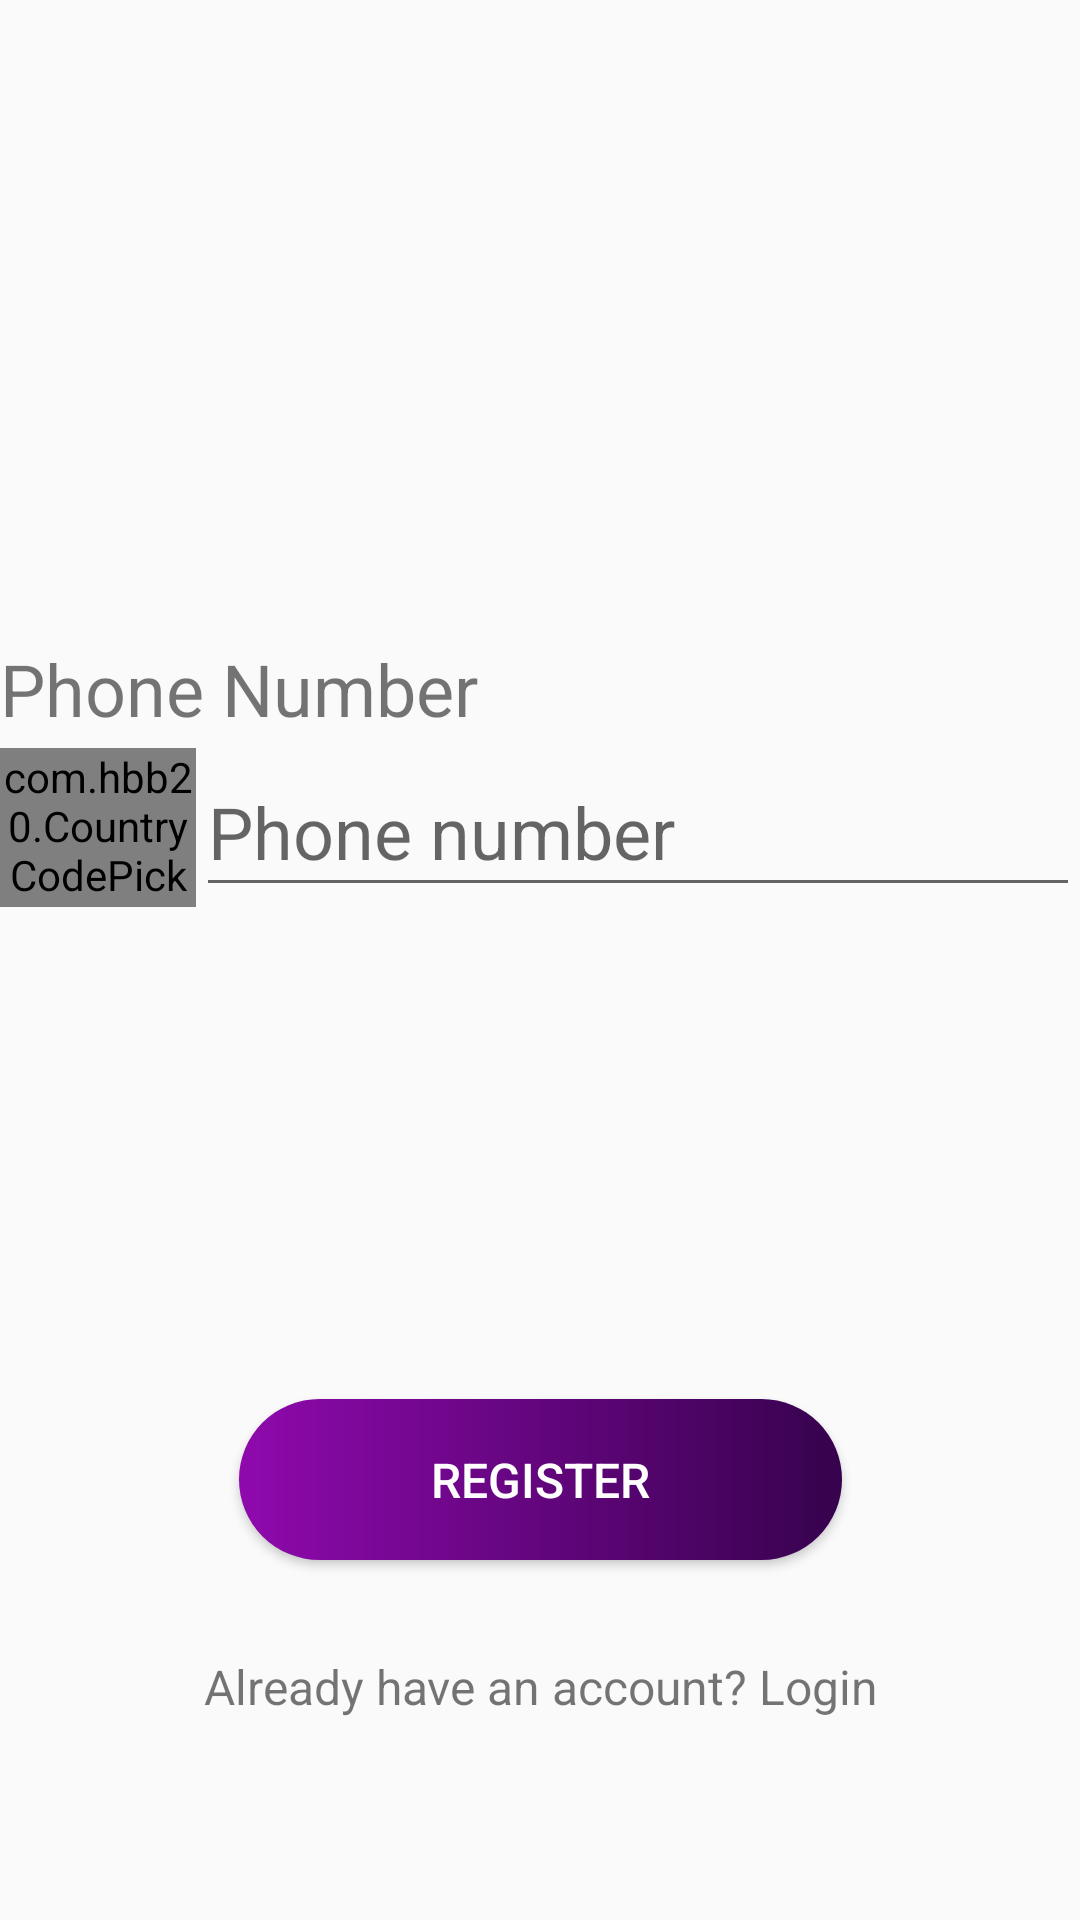

The Android layout XML behind this screen, and the referenced resources:
<!-- AndroidManifest.xml: application theme AppTheme -->
<!-- res/layout/activity_register.xml -->
<?xml version="1.0" encoding="utf-8"?>
<androidx.constraintlayout.widget.ConstraintLayout xmlns:android="http://schemas.android.com/apk/res/android"
    xmlns:app="http://schemas.android.com/apk/res-auto"
    xmlns:tools="http://schemas.android.com/tools"
    android:layout_width="match_parent"
    android:layout_height="match_parent"
    android:padding="@dimen/defaultPaddingMargin"
    tools:context=".ui.auth.RegisterActivity">


    <LinearLayout
        android:id="@+id/linearLayout3"
        android:layout_width="match_parent"
        android:layout_height="wrap_content"
        android:orientation="horizontal"
        app:layout_constraintBottom_toBottomOf="parent"
        app:layout_constraintEnd_toEndOf="parent"
        app:layout_constraintStart_toStartOf="parent"
        app:layout_constraintTop_toBottomOf="@+id/textView6"
        app:layout_constraintVertical_bias="0.0">


        <com.hbb20.CountryCodePicker
            android:id="@+id/countryCodePicker"
            android:layout_width="0dp"
            android:layout_height="match_parent"
            android:layout_weight="1" />

        <EditText
            android:id="@+id/phone_text"
            android:layout_width="0dp"
            android:layout_height="53dp"
            android:layout_weight="4.5"
            android:ems="10"
            android:hint="Phone number"
            android:inputType="phone"
            android:textSize="@dimen/label_fullscreen"
            app:layout_constraintBottom_toBottomOf="parent"
            app:layout_constraintEnd_toEndOf="parent"
            app:layout_constraintStart_toStartOf="parent"
            app:layout_constraintTop_toTopOf="parent"
            app:layout_constraintVertical_bias="0.412" />
    </LinearLayout>


    <Button
        android:id="@+id/register_button"
        android:layout_width="wrap_content"
        android:layout_height="wrap_content"
        android:background="@drawable/rounded_background_gradient"
        android:text="Register"
        android:textColor="@color/White"
        android:textSize="@dimen/text_button"
        android:paddingHorizontal="64dp"
        android:paddingVertical="16dp"
        app:layout_constraintBottom_toBottomOf="parent"
        app:layout_constraintEnd_toEndOf="@+id/linearLayout3"
        app:layout_constraintHorizontal_bias="0.5"
        app:layout_constraintStart_toStartOf="@+id/linearLayout3"
        app:layout_constraintTop_toBottomOf="@+id/linearLayout3"
        app:layout_constraintVertical_bias="0.578" />

    <TextView
        android:id="@+id/login_text"
        android:layout_width="wrap_content"
        android:layout_height="wrap_content"
        android:text="Already have an account? Login"
        android:textSize="@dimen/text_button"
        app:layout_constraintBottom_toBottomOf="parent"
        app:layout_constraintEnd_toEndOf="@+id/register_button"
        app:layout_constraintHorizontal_bias="0.50"
        app:layout_constraintStart_toStartOf="@+id/register_button"
        app:layout_constraintTop_toBottomOf="@+id/register_button"
        app:layout_constraintVertical_bias="0.32" />

    <TextView
        android:id="@+id/textView6"
        android:layout_width="wrap_content"
        android:layout_height="36dp"
        android:layout_marginBottom="148dp"
        android:gravity="left"
        android:text="Phone Number"
        android:textSize="@dimen/label_fullscreen"
        app:layout_constraintBottom_toBottomOf="parent"
        app:layout_constraintEnd_toEndOf="parent"
        app:layout_constraintHorizontal_bias="0.0"
        app:layout_constraintStart_toStartOf="parent"
        app:layout_constraintTop_toTopOf="parent"
        app:layout_constraintVertical_bias="0.468" />

</androidx.constraintlayout.widget.ConstraintLayout>
<!-- resources referenced by this layout -->
<resources>
  <color name="White">#FFFFFF</color>
  <dimen name="label_fullscreen">24sp</dimen>
  <dimen name="text_button">16sp</dimen>
  <!-- drawable rounded_background_gradient (drawable) -->
  <?xml version="1.0" encoding="utf-8"?>
  <shape xmlns:android="http://schemas.android.com/apk/res/android" android:shape="rectangle">
  
      <gradient
          android:startColor="@color/colorPrimary"
          android:endColor="@color/colorSecondary"
          android:angle="180"
          android:type="linear"/>
      <corners android:radius="30dp"/>
  </shape>
  <style name="AppTheme" parent="Theme.AppCompat.Light.NoActionBar">
          
          <item name="colorPrimary">@color/colorPrimary</item>
          <item name="colorPrimaryDark">@color/colorPrimary</item>
          <item name="colorAccent">@color/colorAccent</item>
  
      </style>
  <color name="colorPrimary">#36024d</color>
  <color name="colorSecondary">#8f09ad</color>
  <color name="colorAccent">#8F09AD</color>
</resources>
